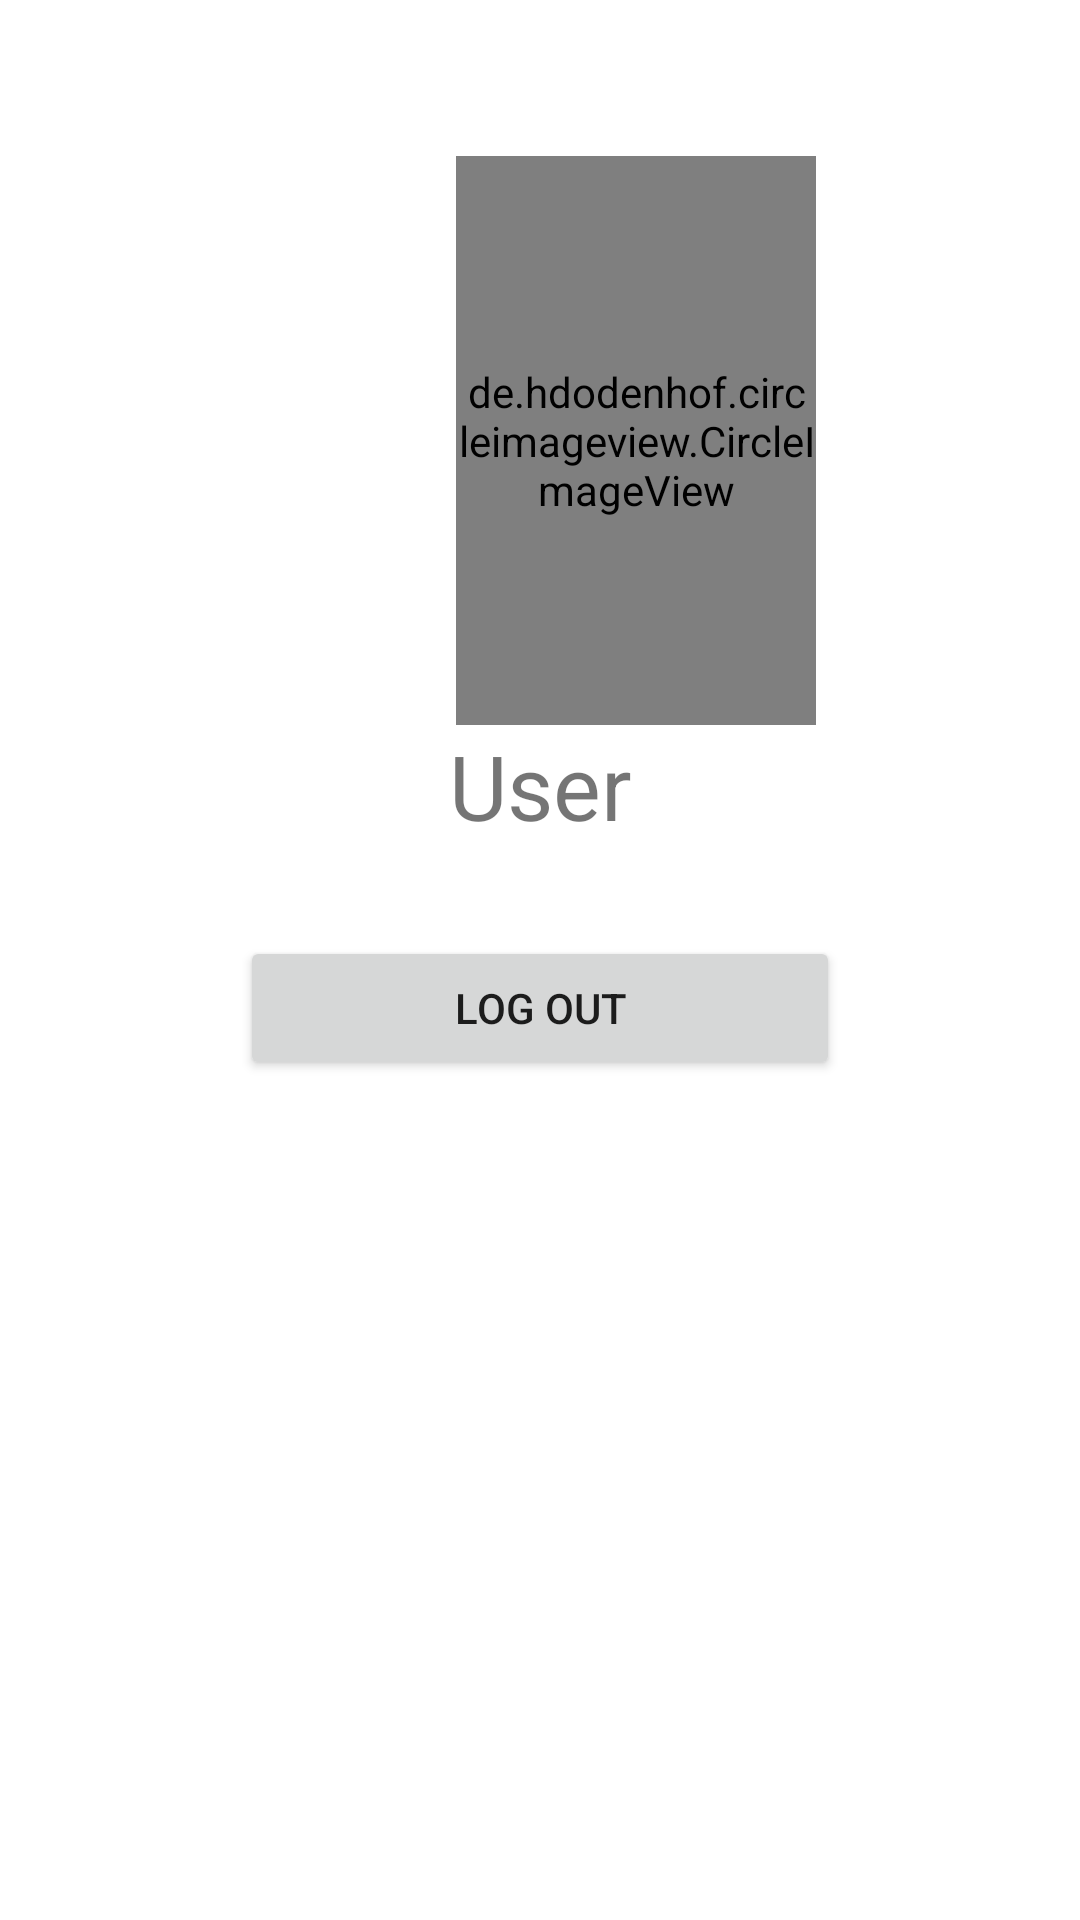

This screen was rendered from an Android layout file. Write that file and the resources it references.
<!-- AndroidManifest.xml: application theme Theme.FoodPlanner -->
<!-- res/layout/fragment_user.xml -->
<?xml version="1.0" encoding="utf-8"?>
<LinearLayout xmlns:android="http://schemas.android.com/apk/res/android"
    xmlns:tools="http://schemas.android.com/tools"
    xmlns:app="http://schemas.android.com/apk/res-auto"
    android:layout_width="match_parent"
    android:layout_height="match_parent"
    android:orientation="vertical"
    android:weightSum="5"
    tools:context=".profile.UserFragment">

    <de.hdodenhof.circleimageview.CircleImageView
        android:id="@+id/userImageView"
        android:layout_width="120dp"
        android:layout_height="120dp"
        android:layout_marginStart="152dp"
        android:layout_marginTop="52dp"
        android:src="@drawable/backgroundimg"
        android:layout_weight="1"/>
    <TextView
        android:id="@+id/userNameTV"
        android:layout_width="match_parent"
        android:layout_height="wrap_content"
        android:gravity="center"
        android:layout_marginBottom="30dp"
        android:text="User"
        android:textSize="30sp"/>

    <Button
        android:id="@+id/logOutBtn"
        android:layout_width="200dp"
        android:layout_height="wrap_content"
        android:layout_gravity="center"
        android:text="Log out" />

</LinearLayout>
<!-- resources referenced by this layout -->
<resources>
  <!-- drawable backgroundimg: png bitmap (drawable, 474631 bytes) -->
  <style name="Theme.FoodPlanner" parent="Theme.MaterialComponents.DayNight.DarkActionBar">
          
          <item name="colorPrimary">@color/yellow</item>
          <item name="colorPrimaryVariant">@color/lifgt_yellow</item>
          <item name="colorOnPrimary">@color/white</item>
          
          <item name="colorSecondary">@color/teal_200</item>
          <item name="colorSecondaryVariant">@color/teal_700</item>
          <item name="colorOnSecondary">@color/black</item>
          
          <item name="android:statusBarColor">?attr/colorPrimaryVariant</item>
          
      </style>
  <color name="yellow">#F5A623</color>
  <color name="lifgt_yellow">#FFF1C2</color>
  <color name="white">#FFFFFFFF</color>
  <color name="teal_200">#FF03DAC5</color>
  <color name="teal_700">#FF018786</color>
  <color name="black">#FF000000</color>
</resources>
